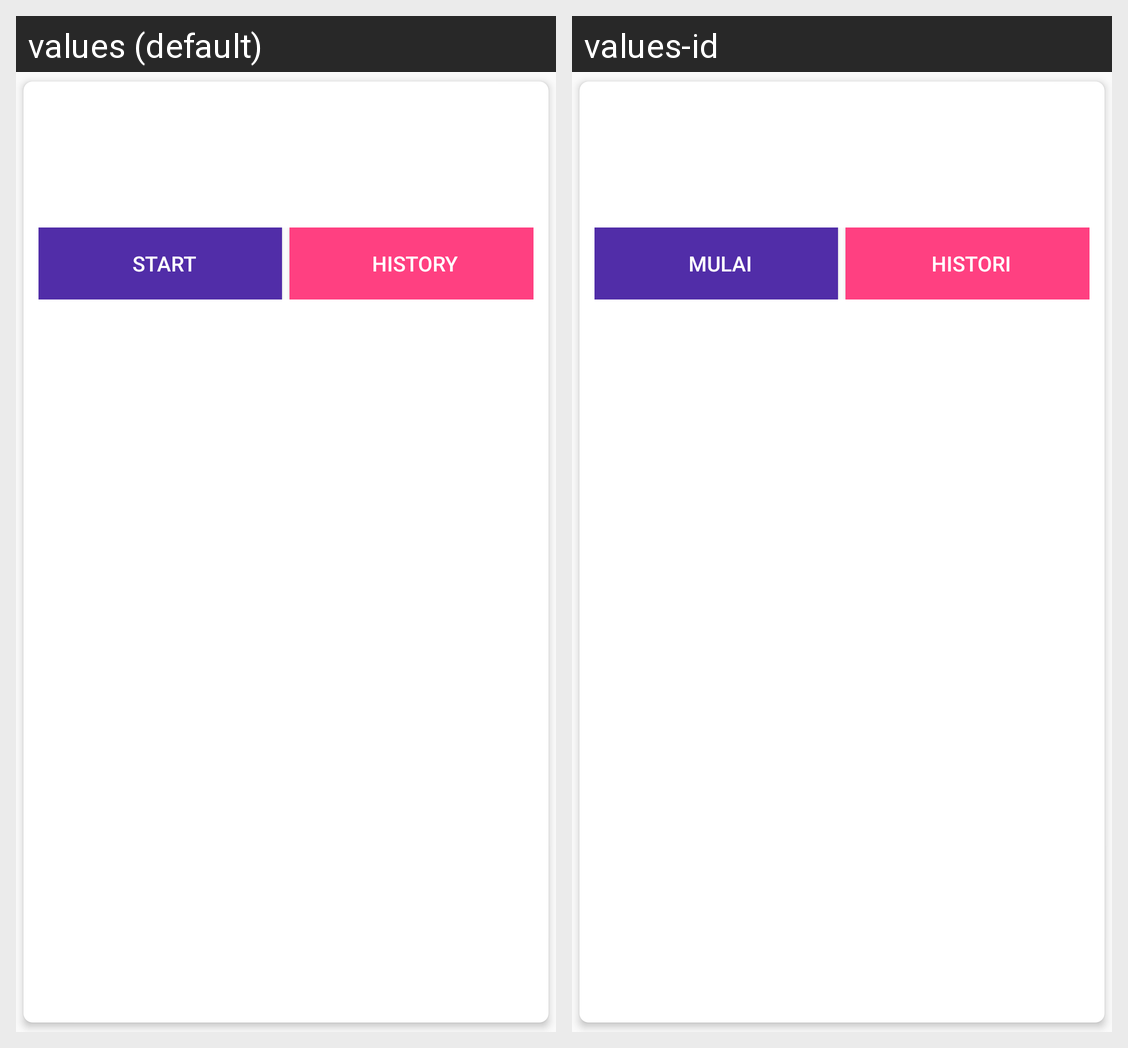

Locale-by-locale string values for the Android screen shown in this grid:
Android screen res/layout/mengajar_item.xml rendered under 2 locales, left to right: values (default), values-id. Device: Nexus 5 (rendered at 1080×1920; each locale shown at half size, 540×960, under a caption strip naming it); theme MyMaterialTheme.
Strings drawn on this screen, with the default value and each locale's value (text and hints the layout hard-codes, and strings that could not be matched under every locale, appear in the picture but are not listed):

mulai
  values: Start
  values-id: Mulai

histori
  values: History
  values-id: Histori
